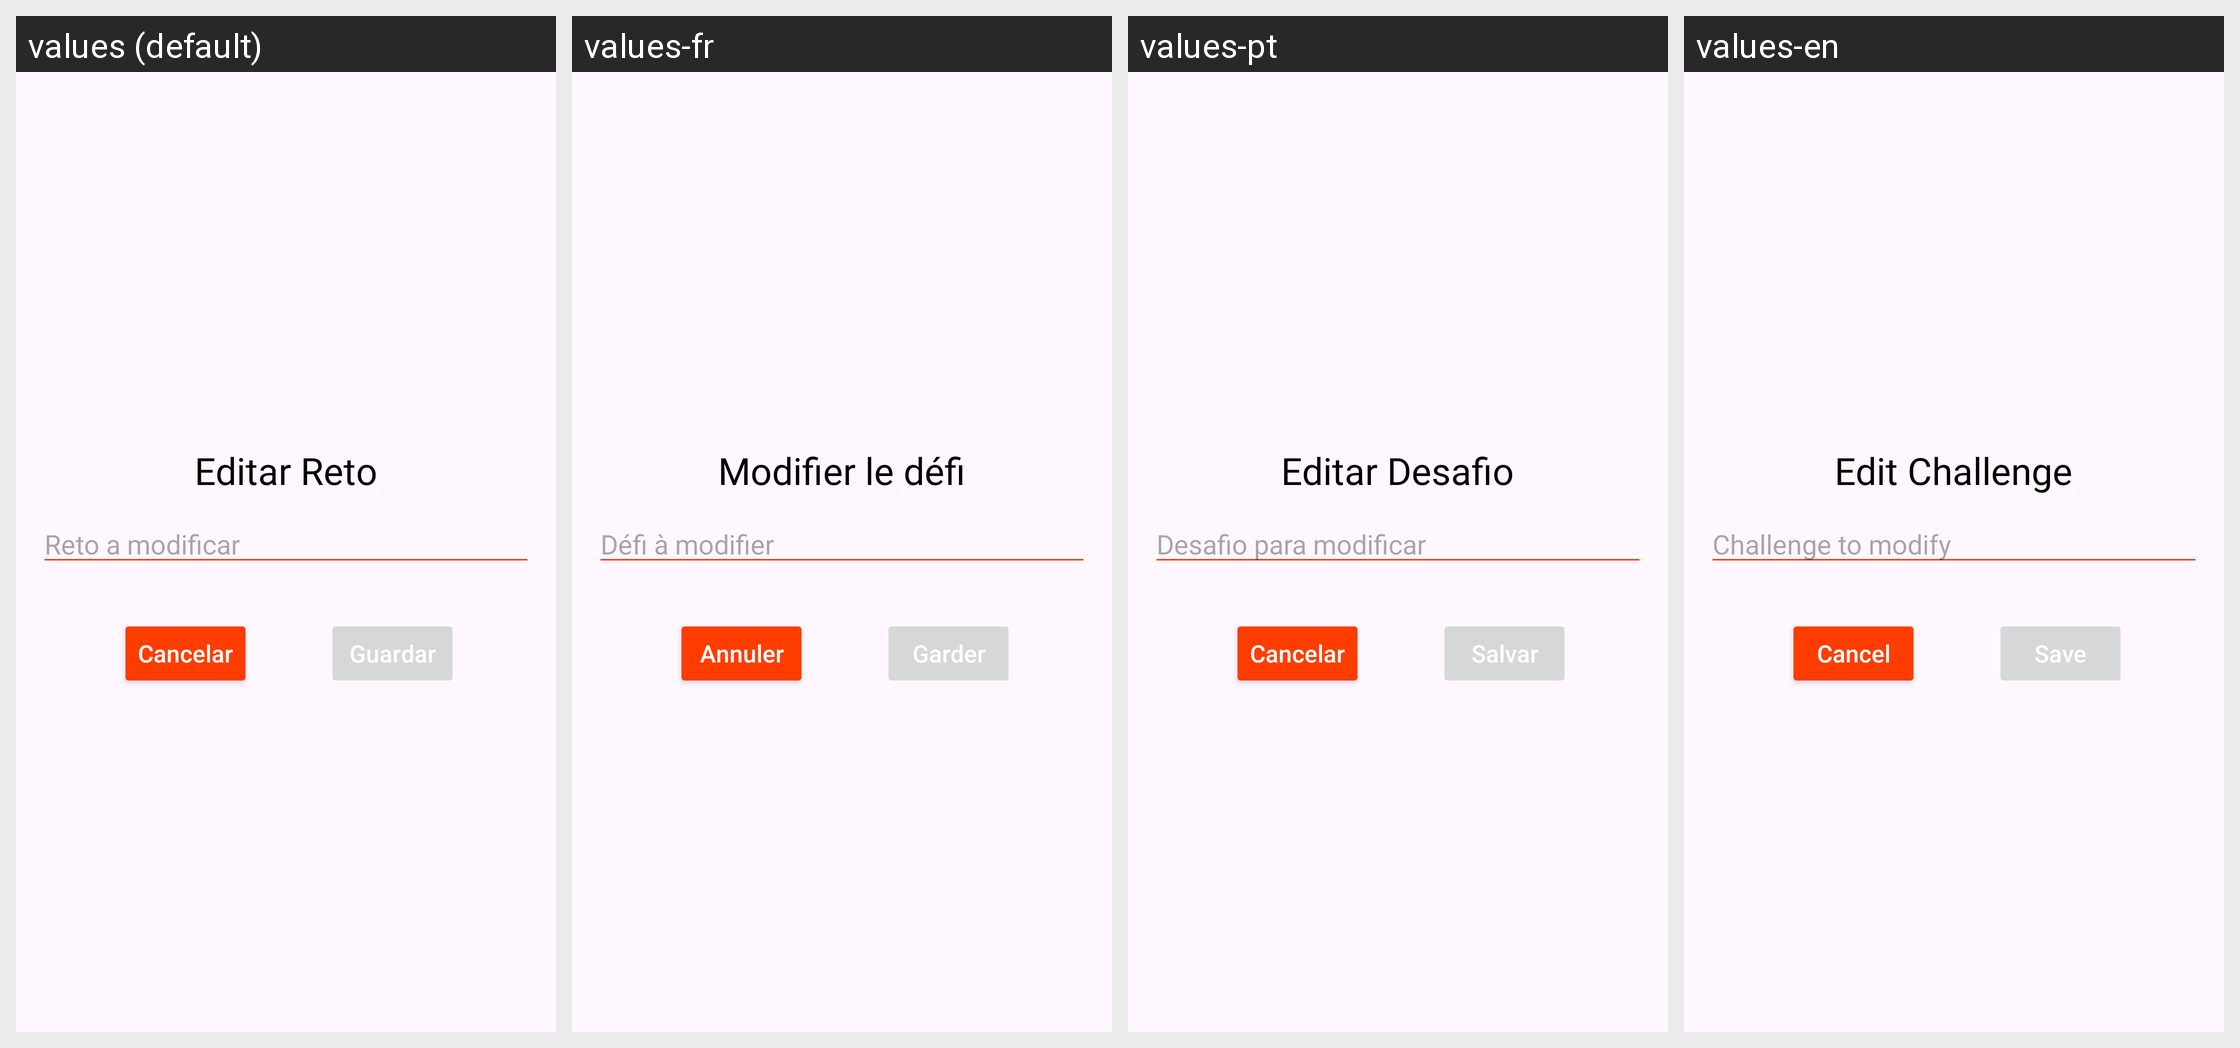

The same Android screen rendered under several of its app's locales, left to right. List the strings drawn on it with the default value and each locale's translation.
Android screen res/layout/dialogo_editar_reto.xml rendered under 4 locales, left to right: values (default), values-fr, values-pt, values-en. Device: Nexus 5 (rendered at 1080×1920; each locale shown at half size, 540×960, under a caption strip naming it); theme Theme.GanaGoza.
Strings drawn on this screen, with the default value and each locale's value (text and hints the layout hard-codes, and strings that could not be matched under every locale, appear in the picture but are not listed):

editar_reto
  values: Editar Reto
  values-fr: Modifier le défi
  values-pt: Editar Desafio
  values-en: Edit Challenge

reto_modificar
  values: Reto a modificar
  values-fr: Défi à modifier
  values-pt: Desafio para modificar
  values-en: Challenge to modify

btn_cancelar
  values: Cancelar
  values-fr: Annuler
  values-pt: Cancelar
  values-en: Cancel

btn_guardar
  values: Guardar
  values-fr: Garder
  values-pt: Salvar
  values-en: Save
